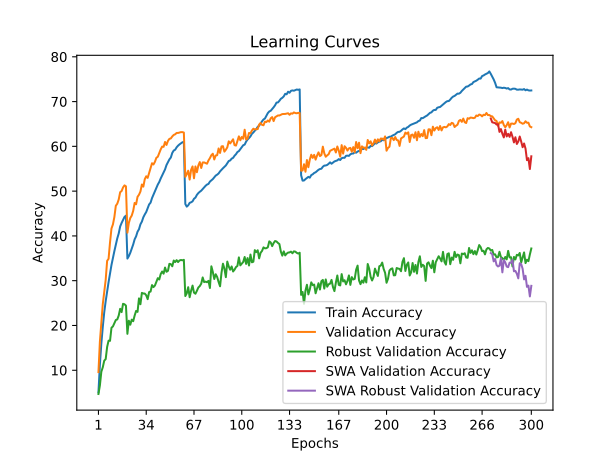

Data behind this chart, as committed beside it:
train_accuracy; train_loss; valid_accuracy; valid_loss; valid_accuracy_robust; valid_accuracy_swa; valid_accuracy_robust_swa
5,0780; 4,8673; 9,5800; 4,5065; 4,6966; 9,5800; 4,6966
11,2430; 4,4193; 16,3800; 4,1227; 6,6069; 16,3800; 6,6069
15,9600; 4,1558; 20,7200; 3,9296; 9,6759; 20,7200; 9,6759
19,6740; 3,9725; 24,7700; 3,7984; 10,6621; 24,7700; 10,6621
22,9380; 3,8238; 27,5900; 3,6965; 12,1310; 27,5900; 12,1310
25,4260; 3,7061; 30,1800; 3,5047; 12,4828; 30,1800; 12,4828
27,6540; 3,5981; 34,4300; 3,4302; 15,2000; 34,4300; 15,2000
29,6850; 3,5080; 34,8900; 3,3972; 16,6069; 34,8900; 16,6069
31,6880; 3,4259; 38,5600; 3,2091; 16,5655; 38,5600; 16,5655
33,5070; 3,3497; 41,6500; 3,0987; 19,4897; 41,6500; 19,4897
35,0930; 3,2798; 42,5600; 3,0683; 19,7862; 42,5600; 19,7862
36,5980; 3,2212; 44,2100; 3,0302; 20,5379; 44,2100; 20,5379
37,9850; 3,1588; 46,7300; 2,9126; 21,2207; 46,7300; 21,2207
39,4350; 3,1050; 47,1900; 2,9043; 21,3448; 47,1900; 21,3448
40,5420; 3,0509; 48,1300; 2,8714; 22,2138; 48,1300; 22,2138
42,1070; 2,9992; 49,7600; 2,8093; 23,7172; 49,7600; 23,7172
42,8930; 2,9639; 50,0200; 2,8098; 22,9862; 50,0200; 22,9862
43,5790; 2,9410; 50,8300; 2,7968; 24,8345; 50,8300; 24,8345
44,2340; 2,9112; 51,2800; 2,7721; 24,7310; 51,2800; 24,7310
44,5200; 2,9049; 51,0700; 2,7644; 24,4276; 51,0700; 24,4276
34,9370; 3,2877; 40,7200; 3,0940; 18,1310; 40,7200; 18,1310
35,4900; 3,2681; 42,9100; 3,0785; 21,0552; 42,9100; 21,0552
36,2310; 3,2292; 44,0000; 2,9827; 20,1655; 44,0000; 20,1655
37,1460; 3,1902; 44,5400; 2,9815; 21,3034; 44,5400; 21,3034
38,0820; 3,1529; 45,5900; 2,9341; 20,9517; 45,5900; 20,9517
39,2320; 3,1080; 47,3600; 2,8824; 22,2069; 47,3600; 22,2069
39,8990; 3,0740; 47,0600; 2,8690; 23,2414; 47,0600; 23,2414
40,9330; 3,0400; 48,7300; 2,8641; 23,0345; 48,7300; 23,0345
41,4880; 3,0107; 49,1900; 2,8202; 26,0483; 49,1900; 26,0483
42,5900; 2,9776; 49,9100; 2,7927; 24,7448; 49,9100; 24,7448
43,1890; 2,9447; 51,4800; 2,7166; 27,2759; 51,4800; 27,2759
44,1510; 2,9081; 51,0000; 2,7507; 27,1379; 51,0000; 27,1379
44,7920; 2,8851; 52,6600; 2,6266; 27,1241; 52,6600; 27,1241
45,3360; 2,8610; 53,3200; 2,6906; 26,7379; 53,3200; 26,7379
46,1520; 2,8270; 52,9600; 2,6441; 25,8690; 52,9600; 25,8690
47,0290; 2,7975; 54,0400; 2,6356; 27,4552; 54,0400; 27,4552
47,4210; 2,7706; 55,0600; 2,6043; 27,5655; 55,0600; 27,5655
48,4410; 2,7378; 56,2300; 2,5892; 29,0138; 56,2300; 29,0138
49,1930; 2,7098; 55,9500; 2,5694; 28,5655; 55,9500; 28,5655
49,9860; 2,6826; 56,5400; 2,5521; 28,9103; 56,5400; 28,9103
50,6700; 2,6576; 57,4400; 2,5061; 29,6966; 57,4400; 29,6966
51,4670; 2,6319; 57,6800; 2,4977; 30,5586; 57,6800; 30,5586
52,0390; 2,6023; 58,4700; 2,4857; 30,2621; 58,4700; 30,2621
52,8180; 2,5713; 59,3200; 2,4590; 31,4759; 59,3200; 31,4759
53,4800; 2,5462; 59,9500; 2,3896; 32,0483; 59,9500; 32,0483
54,0730; 2,5236; 59,8900; 2,4192; 31,5655; 59,8900; 31,5655
54,8530; 2,4985; 60,9800; 2,3986; 32,9310; 60,9800; 32,9310
55,8220; 2,4683; 60,3100; 2,4012; 31,9862; 60,3100; 31,9862
56,4250; 2,4391; 61,2100; 2,3751; 32,1931; 61,2100; 32,1931
57,0820; 2,4169; 61,6700; 2,3758; 33,7586; 61,6700; 33,7586
57,5090; 2,3999; 61,7700; 2,3511; 33,6966; 61,7700; 33,6966
58,5410; 2,3711; 62,2200; 2,3213; 33,2138; 62,2200; 33,2138
59,0700; 2,3503; 62,5500; 2,3285; 34,5034; 62,5500; 34,5034
59,2460; 2,3382; 62,6900; 2,3164; 34,1517; 62,6900; 34,1517
59,7850; 2,3229; 62,9900; 2,3087; 34,5862; 62,9900; 34,5862
60,1570; 2,3081; 62,9900; 2,3102; 34,1586; 62,9900; 34,1586
60,4390; 2,3033; 63,0800; 2,2994; 34,5172; 63,0800; 34,5172
60,6580; 2,2927; 63,1800; 2,3010; 34,6207; 63,1800; 34,6207
60,9110; 2,2885; 63,1800; 2,3012; 34,5517; 63,1800; 34,5517
60,9850; 2,2808; 63,0800; 2,3005; 34,6552; 63,0800; 34,6552
... 240 more rows
